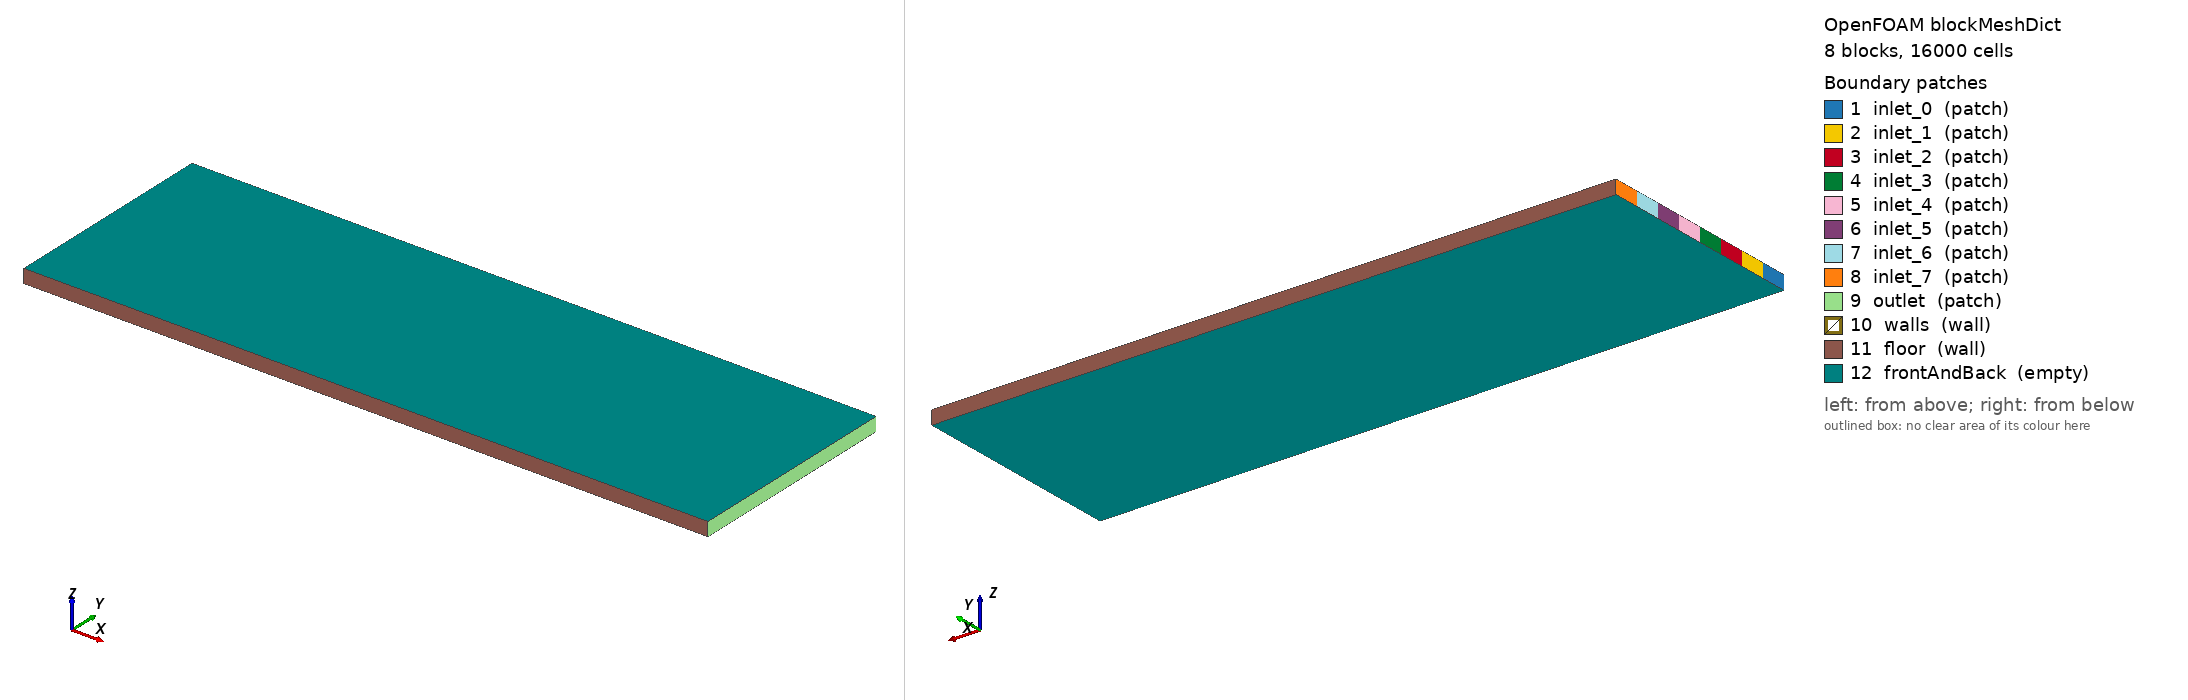

OpenFOAM case: the mesh blockMesh builds from blockMeshDict, 8 block(s), 16000 cells. Boundary patches (legend numbers): 1 inlet_0 (patch), 2 inlet_1 (patch), 3 inlet_2 (patch), 4 inlet_3 (patch), 5 inlet_4 (patch), 6 inlet_5 (patch), 7 inlet_6 (patch), 8 inlet_7 (patch), 9 outlet (patch), 10 walls (wall), 11 floor (wall), 12 frontAndBack (empty). Left view from above one corner, right view from below the opposite corner. Boundary conditions: 1 field file(s) under 0/; 12 of 12 drawn patches have an entry in a shipped field file.

=== system/blockMeshDict ===
        FoamFile
        {
            version     2.0;
            format      ascii;
            class       dictionary;
            object      blockMeshDict;
        }

        convertToMeters 0.001;

        vertices
        (
    (0.000000 0.000000 0.000000)
    (10.000000 0.000000 0.000000)
    (0.000000 0.399199 0.000000)
    (10.000000 0.399199 0.000000)
    (0.000000 0.798399 0.000000)
    (10.000000 0.798399 0.000000)
    (0.000000 1.197598 0.000000)
    (10.000000 1.197598 0.000000)
    (0.000000 1.596798 0.000000)
    (10.000000 1.596798 0.000000)
    (0.000000 1.995997 0.000000)
    (10.000000 1.995997 0.000000)
    (0.000000 2.395197 0.000000)
    (10.000000 2.395197 0.000000)
    (0.000000 2.794396 0.000000)
    (10.000000 2.794396 0.000000)
    (0.000000 3.193596 0.000000)
    (10.000000 3.193596 0.000000)
    (0.000000 0.000000 0.200000)
    (10.000000 0.000000 0.200000)
    (0.000000 0.399199 0.200000)
    (10.000000 0.399199 0.200000)
    (0.000000 0.798399 0.200000)
    (10.000000 0.798399 0.200000)
    (0.000000 1.197598 0.200000)
    (10.000000 1.197598 0.200000)
    (0.000000 1.596798 0.200000)
    (10.000000 1.596798 0.200000)
    (0.000000 1.995997 0.200000)
    (10.000000 1.995997 0.200000)
    (0.000000 2.395197 0.200000)
    (10.000000 2.395197 0.200000)
    (0.000000 2.794396 0.200000)
    (10.000000 2.794396 0.200000)
    (0.000000 3.193596 0.200000)
    (10.000000 3.193596 0.200000)
        );

        blocks
        (
    hex (0 1 3 2 18 19 21 20) (200 10 1) simpleGrading (1 1 1)
    hex (2 3 5 4 20 21 23 22) (200 10 1) simpleGrading (1 1 1)
    hex (4 5 7 6 22 23 25 24) (200 10 1) simpleGrading (1 1 1)
    hex (6 7 9 8 24 25 27 26) (200 10 1) simpleGrading (1 1 1)
    hex (8 9 11 10 26 27 29 28) (200 10 1) simpleGrading (1 1 1)
    hex (10 11 13 12 28 29 31 30) (200 10 1) simpleGrading (1 1 1)
    hex (12 13 15 14 30 31 33 32) (200 10 1) simpleGrading (1 1 1)
    hex (14 15 17 16 32 33 35 34) (200 10 1) simpleGrading (1 1 1)
        );

        edges ();

        boundary
        (
inlet_0
{
    type patch;
    faces
    (
                (0 18 20 2)
    );
}
inlet_1
{
    type patch;
    faces
    (
                (2 20 22 4)
    );
}
inlet_2
{
    type patch;
    faces
    (
                (4 22 24 6)
    );
}
inlet_3
{
    type patch;
    faces
    (
                (6 24 26 8)
    );
}
inlet_4
{
    type patch;
    faces
    (
                (8 26 28 10)
    );
}
inlet_5
{
    type patch;
    faces
    (
                (10 28 30 12)
    );
}
inlet_6
{
    type patch;
    faces
    (
                (12 30 32 14)
    );
}
inlet_7
{
    type patch;
    faces
    (
                (14 32 34 16)
    );
}
outlet
{
    type patch;
    faces
    (
                (1 3 21 19)
(3 5 23 21)
(5 7 25 23)
(7 9 27 25)
(9 11 29 27)
(11 13 31 29)
(13 15 33 31)
(15 17 35 33)
    );
}
walls
{
    type wall;
    faces
    (

    );
}
floor
{
    type wall;
    faces
    (
                (0 1 19 18)
(16 34 35 17)
    );
}
frontAndBack
{
    type empty;
    faces
    (
                (0 2 3 1)
(2 4 5 3)
(4 6 7 5)
(6 8 9 7)
(8 10 11 9)
(10 12 13 11)
(12 14 15 13)
(14 16 17 15)
(18 19 21 20)
(20 21 23 22)
(22 23 25 24)
(24 25 27 26)
(26 27 29 28)
(28 29 31 30)
(30 31 33 32)
(32 33 35 34)
    );
}
        );

        mergePatchPairs ();


=== system/controlDict ===
FoamFile
{
    version     2.0;
    format      ascii;
    class       dictionary;
    object      controlDict;
}

application     scalarTransportFoam;

startFrom       latestTime;
stopAt          endTime;
endTime         1423.0;

deltaT          1;

writeControl    timeStep;
writeInterval   1423;

purgeWrite      2;

writeFormat     ascii;
writePrecision  8;
writeCompression off;

timeFormat      general;
timePrecision   6;

runTimeModifiable true;


=== 0/U ===
FoamFile
{
    version     2.0;
    format      ascii;
    class       volVectorField;
    object      U;
}

dimensions      [0 1 -1 0 0 0 0];

internalField   uniform (0 0 0);

boundaryField
{
    inlet_0
    {
        type            fixedValue;
        value           uniform (0.003172 0 0);
    }
    
    inlet_1
    {
        type            fixedValue;
        value           uniform (0.003172 0 0);
    }
    
    inlet_2
    {
        type            fixedValue;
        value           uniform (0.003172 0 0);
    }
    
    inlet_3
    {
        type            fixedValue;
        value           uniform (0.003172 0 0);
    }
    
    inlet_4
    {
        type            fixedValue;
        value           uniform (0.003172 0 0);
    }
    
    inlet_5
    {
        type            fixedValue;
        value           uniform (0.003172 0 0);
    }
    
    inlet_6
    {
        type            fixedValue;
        value           uniform (0.003172 0 0);
    }
    
    inlet_7
    {
        type            fixedValue;
        value           uniform (0.003172 0 0);
    }
    
    outlet
    { type zeroGradient; }
    
    walls
    { type noSlip; }
    
    floor
    { type noSlip; }
    
    frontAndBack
    { type empty; }
}


Also in the case, not shown: constant/polyMesh/points (numeric list).
